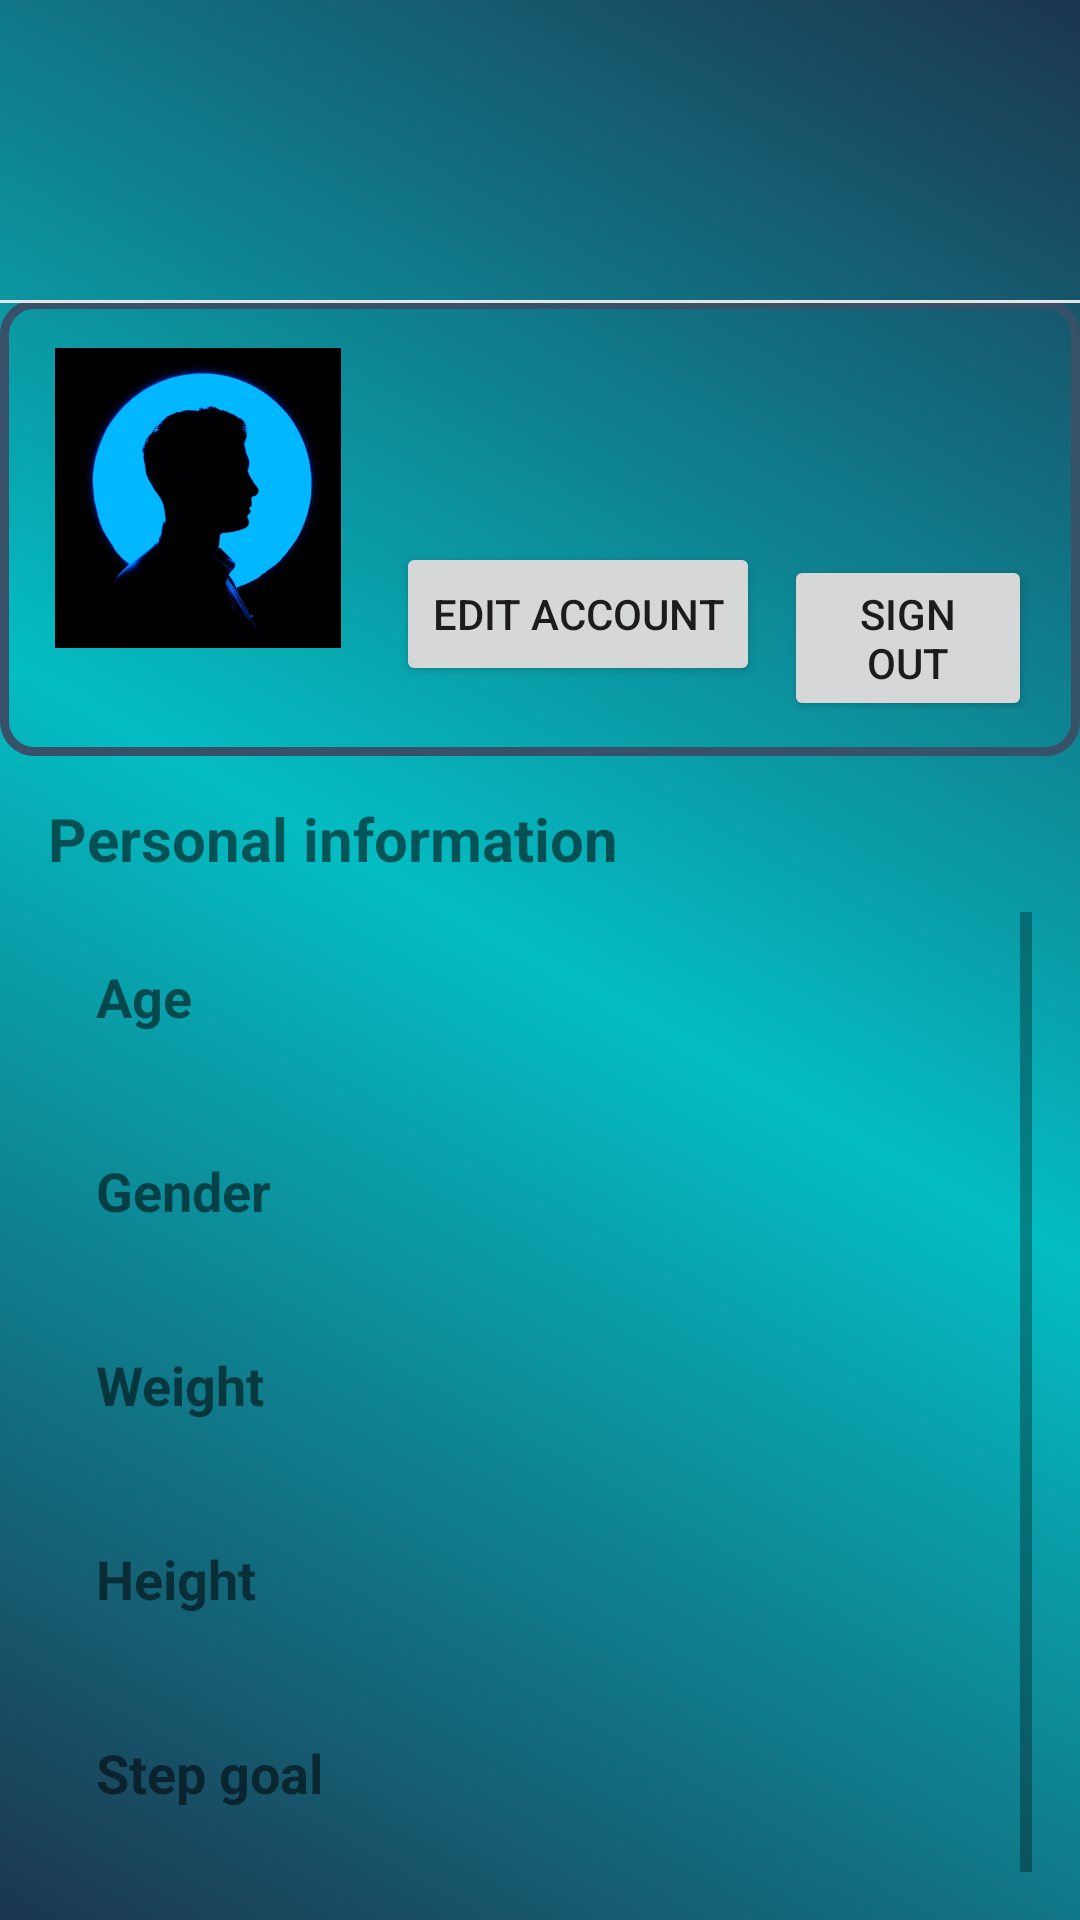

Produce the Android XML layout that renders to this screen, including the resource entries it uses.
<!-- AndroidManifest.xml: application theme Theme.Pedometer -->
<!-- res/layout/profile_layout.xml -->
<?xml version="1.0" encoding="utf-8"?>
<RelativeLayout xmlns:android="http://schemas.android.com/apk/res/android"
    android:layout_width="match_parent"
    android:layout_height="match_parent"
    android:orientation="vertical"
    android:paddingTop="100dp"
    android:background="@drawable/backgroundd"
    android:id="@+id/profileLayout">

        <LinearLayout
            android:layout_width="match_parent"
            android:layout_height="wrap_content"
            android:orientation="horizontal"
            android:background="@drawable/input_round"
            android:padding="16dp">

            <ImageView
                android:layout_width="100dp"
                android:layout_height="100dp"
                android:src="@drawable/profile"
                android:contentDescription="@string/descrProfilePicture"/>

            <LinearLayout
                android:layout_width="match_parent"
                android:layout_height="wrap_content"
                android:layout_marginStart="16dp"
                android:orientation="vertical">

                <TextView
                    android:id="@+id/name"
                    android:layout_width="wrap_content"
                    android:layout_height="wrap_content"
                    android:textSize="20sp" />

                <TextView
                    android:id="@+id/email"
                    android:layout_width="wrap_content"
                    android:layout_height="wrap_content"
                    android:textSize="16sp" />

                <LinearLayout
                    android:layout_width="match_parent"
                    android:layout_height="wrap_content"
                    android:orientation="horizontal">

                    <Button
                        android:id="@+id/edit_profile_button"
                        android:layout_width="wrap_content"
                        android:layout_height="wrap_content"
                        android:layout_marginTop="16dp"
                        android:text="@string/editAccount" />

                    <Space
                        android:layout_width="8dp"
                        android:layout_height="match_parent" />

                    <Button
                        android:id="@+id/sign_out_button"
                        android:layout_width="wrap_content"
                        android:layout_height="wrap_content"
                        android:layout_marginTop="16dp"
                        android:text="@string/signOut" />

                </LinearLayout>

            </LinearLayout>

        </LinearLayout>

        <View
            android:layout_width="match_parent"
            android:layout_height="1dp"
            android:background="#E5E5E5" />

    <LinearLayout
        android:layout_width="match_parent"
        android:layout_height="match_parent"
        android:layout_alignParentBottom="true"
        android:layout_marginTop="150dp"
        android:layout_marginBottom="0dp"
        android:orientation="vertical"
        android:padding="16dp">

        <TextView
            android:layout_width="wrap_content"
            android:layout_height="wrap_content"
            android:color="@color/black"
            android:text="@string/personalInfo"
            android:textSize="20sp"
            android:textStyle="bold" />

        <View
            android:layout_width="match_parent"
            android:layout_height="1dp"
            android:layout_marginTop="5dp"
            android:layout_marginBottom="5dp" />

        <ScrollView
            android:layout_width="match_parent"
            android:layout_height="400dp">

            <LinearLayout
                android:layout_width="match_parent"
                android:layout_height="wrap_content"
                android:orientation="vertical"
                android:padding="16dp">

                <TextView
                    android:layout_width="wrap_content"
                    android:layout_height="wrap_content"
                    android:color="@color/black"
                    android:text="@string/age"
                    android:textSize="18sp"
                    android:textStyle="bold" />

                <TextView
                    android:id="@+id/age"
                    android:layout_width="wrap_content"
                    android:layout_height="wrap_content"
                    android:layout_marginBottom="16dp"
                    android:color="@color/black"
                    android:textSize="18sp"
                    android:textStyle="bold" />

                <TextView
                    android:layout_width="wrap_content"
                    android:layout_height="wrap_content"
                    android:color="@color/black"
                    android:text="@string/gender"
                    android:textSize="18sp"
                    android:textStyle="bold" />

                <TextView
                    android:id="@+id/gender"
                    android:layout_width="wrap_content"
                    android:layout_height="wrap_content"
                    android:layout_marginBottom="16dp"
                    android:color="@color/black"
                    android:textSize="18sp"
                    android:textStyle="bold" />

                <TextView
                    android:layout_width="wrap_content"
                    android:layout_height="wrap_content"
                    android:color="@color/black"
                    android:text="@string/weight"
                    android:textSize="18sp"
                    android:textStyle="bold" />

                <TextView
                    android:id="@+id/weight"
                    android:layout_width="wrap_content"
                    android:layout_height="wrap_content"
                    android:layout_marginBottom="16dp"
                    android:color="@color/black"
                    android:textSize="18sp"
                    android:textStyle="bold" />

                <TextView
                    android:layout_width="wrap_content"
                    android:layout_height="wrap_content"
                    android:color="@color/black"
                    android:text="@string/height"
                    android:textSize="18sp"
                    android:textStyle="bold" />

                <TextView
                    android:id="@+id/height"
                    android:layout_width="wrap_content"
                    android:layout_height="wrap_content"
                    android:layout_marginBottom="16dp"
                    android:color="@color/black"
                    android:textSize="18sp"
                    android:textStyle="bold" />

                <TextView
                    android:layout_width="wrap_content"
                    android:layout_height="wrap_content"
                    android:color="@color/black"
                    android:text="@string/stepGoal"
                    android:textSize="18sp"
                    android:textStyle="bold" />

                <TextView
                    android:id="@+id/stepGoal"
                    android:layout_width="wrap_content"
                    android:layout_height="wrap_content"
                    android:layout_marginBottom="16dp"
                    android:color="@color/black"
                    android:textSize="18sp"
                    android:textStyle="bold" />

                <TextView
                    android:layout_width="wrap_content"
                    android:layout_height="wrap_content"
                    android:color="@color/black"
                    android:text="Distance Goal"
                    android:textSize="18sp"
                    android:textStyle="bold" />

                <TextView
                    android:id="@+id/distanceGoal"
                    android:layout_width="wrap_content"
                    android:layout_height="wrap_content"
                    android:layout_marginBottom="16dp"
                    android:color="@color/black"
                    android:textSize="18sp"
                    android:textStyle="bold" />

                <TextView
                    android:layout_width="wrap_content"
                    android:layout_height="wrap_content"
                    android:color="@color/black"
                    android:text="Calories Goal"
                    android:textSize="18sp"
                    android:textStyle="bold" />

                <TextView
                    android:id="@+id/caloriesGoal"
                    android:layout_width="wrap_content"
                    android:layout_height="wrap_content"
                    android:layout_marginBottom="16dp"
                    android:color="@color/black"
                    android:textSize="18sp"
                    android:textStyle="bold" />
            </LinearLayout>
        </ScrollView>

        <Button
            android:id="@+id/see_friends_button"
            android:layout_width="340dp"
            android:layout_height="wrap_content"
            android:layout_marginStart="20dp"
            android:layout_marginTop="20dp"
            android:layout_marginEnd="20dp"
            android:background="@drawable/button_round_edges"
            android:color="@color/white"
            android:padding="20dp"
            android:text="See Friends" />
    </LinearLayout>
</RelativeLayout>
<!-- resources referenced by this layout -->
<resources>
  <color name="black">#FF000000</color>
  <color name="white">#FFFFFFFF</color>
  <!-- drawable backgroundd (drawable) -->
  <?xml version="1.0" encoding="utf-8"?>
  <shape xmlns:android="http://schemas.android.com/apk/res/android"
      android:shape="rectangle" >
      <gradient
          android:angle="45"
          android:startColor="@color/butoane"
          android:centerColor="@color/cyan"
          android:endColor="@color/butoane"
          android:type="linear" />
  </shape>
  <!-- drawable button_round_edges (drawable) -->
  <?xml version="1.0" encoding="utf-8"?>
  <shape xmlns:android="http://schemas.android.com/apk/res/android"
      android:shape="rectangle">
      <solid android:color="@color/butoane" /> 
      <corners android:radius="30dp" />
  </shape>
  <!-- drawable input_round (drawable) -->
  <?xml version="1.0" encoding="utf-8"?>
  <shape xmlns:android="http://schemas.android.com/apk/res/android"
      android:shape="rectangle">
      <stroke android:width="3dp" android:color="@color/gray_blue" />
      <corners android:radius="10dp" />
  </shape>
  <!-- drawable profile: png bitmap (drawable, 182650 bytes) -->
  <string name="age">Age</string>
  <string name="descrProfilePicture">Profile picture</string>
  <string name="editAccount">Edit account</string>
  <string name="gender">Gender</string>
  <string name="height">Height</string>
  <string name="personalInfo">Personal information</string>
  <string name="signOut">Sign Out</string>
  <string name="stepGoal">Step goal</string>
  <string name="weight">Weight</string>
  <style name="Theme.Pedometer" parent="Theme.MaterialComponents.DayNight.DarkActionBar">
          
          <item name="colorPrimary">@color/linie</item>
          <item name="colorPrimaryVariant">@color/purple_700</item>
          <item name="colorOnPrimary">@color/white</item>
          
          <item name="colorSecondary">@color/teal_200</item>
          <item name="colorSecondaryVariant">@color/teal_700</item>
          <item name="colorOnSecondary">@color/black</item>
          
          <item name="android:statusBarColor">?attr/colorPrimaryVariant</item>
          
      </style>
  <color name="butoane">#1C354F</color>
  <color name="cyan">#04BDC3</color>
  <color name="gray_blue">#365168</color>
  <color name="linie">#001D3A</color>
  <color name="purple_700">#FF3700B3</color>
  <color name="teal_200">#FF03DAC5</color>
  <color name="teal_700">#FF018786</color>
</resources>
